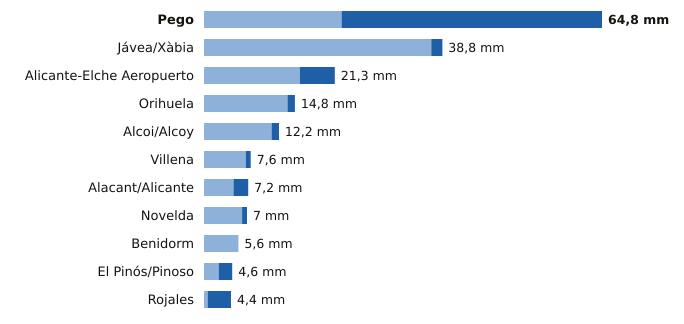

Values plotted in this chart, from the file beside it:
estacion, provincia, indicativo, mm_6_dias_anteriores, mm_hoy, mm_7_dias, horas_de_hoy
Pego, Alicante, 8057C, 22.4, 42.4, 64.8, 4
Jávea/Xàbia, Alicante, 8050X, 37.0, 1.8, 38.8, 5
Alicante-Elche Aeropuerto, Alicante, 8019, 15.6, 5.7, 21.3, 5
Orihuela, Alicante, 7244X, 13.6, 1.2, 14.8, 4
Alcoi/Alcoy, Alicante, 8059C, 11.0, 1.2, 12.2, 5
Villena, Alicante, 8008Y, 6.8, 0.8, 7.6, 4
Alacant/Alicante, Alicante, 8025, 4.8, 2.4, 7.2, 5
Novelda, Alicante, 8013X, 6.2, 0.8, 7.0, 1
Benidorm, Alicante, 8036Y, 5.6, 0.0, 5.6, 4
El Pinós/Pinoso, Alicante, 7247X, 2.4, 2.2, 4.6, 5
Rojales, Alicante, 7261X, 0.6, 3.8, 4.4, 4
